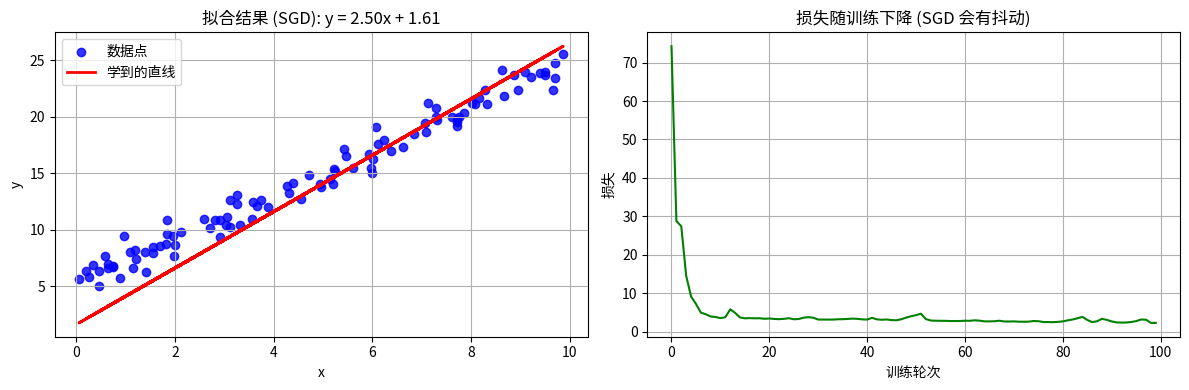

The matplotlib source for this figure:
import numpy as np
import matplotlib.pyplot as plt


np.random.seed(42)

true_w = 2.0
true_b = 5.0

x = np.random.uniform(0, 10, 100)

noise = np.random.randn(100)
y = true_w * x + true_b + noise

print(f"✅ 第 1 部分：已生成 100 个样本")
print(f"   真实公式: y = {true_w} * x + {true_b} + 噪声")


def compute_loss(Xb, y, w):
    m = len(y)
    return (1/(2*m)) * np.sum((Xb @ w - y)**2)


class LinearRegression:
    def __init__(self, lr=0.01, n_iter=1000):
        self.lr = lr
        self.n_iter = n_iter
        self.theta_0 = 0
        self.theta_1 = 0
        self.cost = []

    def train(self, x, y):
        self.theta_0 = 0
        self.theta_1 = 0
        self.cost = []

        x = np.asarray(x).reshape(-1, 1)
        m = x.shape[0]
        Xb = np.hstack([np.ones((m, 1)), x])
        w = np.zeros(2)

        for i in range(self.n_iter):
            idx = np.random.randint(0, m)
            xi = Xb[idx:idx+1]
            pred = xi @ w

            grad = xi.T @ (pred - y[idx])

            w = w - self.lr * grad.flatten()

            self.theta_0 = w[0]
            self.theta_1 = w[1]

            self.cost.append(compute_loss(Xb, y, w))

        return self

    def predict(self, x):
        x = np.asarray(x).reshape(-1)
        return self.theta_0 + self.theta_1 * x

    def print_result(self):
        print("=" * 50)
        print(f"📊 训练完成！（优化算法: SGD）")
        print(f"   学到的斜率 w (theta_1) = {self.theta_1:.4f}")
        print(f"   学到的截距 b (theta_0) = {self.theta_0:.4f}")
        print(f"   最终损失 = {self.cost[-1]:.6f}")
        print("-" * 50)
        print(f"🎯 真实值:  w = {true_w:.4f},  b = {true_b:.4f}")
        print(f"📏 误差:    Δw = {abs(true_w - self.theta_1):.4f}, "
              f"Δb = {abs(true_b - self.theta_0):.4f}")
        print("=" * 50)


model = LinearRegression(lr=0.01, n_iter=100)
model.train(x, y)
model.print_result()



plt.figure(figsize=(12, 4))

plt.subplot(1, 2, 1)
plt.scatter(x, y, color='blue', alpha=0.8, label='数据点')
plt.plot(x, model.predict(x), color='red', linewidth=2, label='学到的直线')
plt.xlabel('x')
plt.ylabel('y')
plt.title(f'拟合结果 (SGD): y = {model.theta_1:.2f}x + {model.theta_0:.2f}')
plt.legend()
plt.grid(True)

plt.subplot(1, 2, 2)
plt.plot(range(len(model.cost)), model.cost, color='green')
plt.xlabel('训练轮次')
plt.ylabel('损失')
plt.title('损失随训练下降 (SGD 会有抖动)')
plt.grid(True)

plt.tight_layout()
plt.show()
